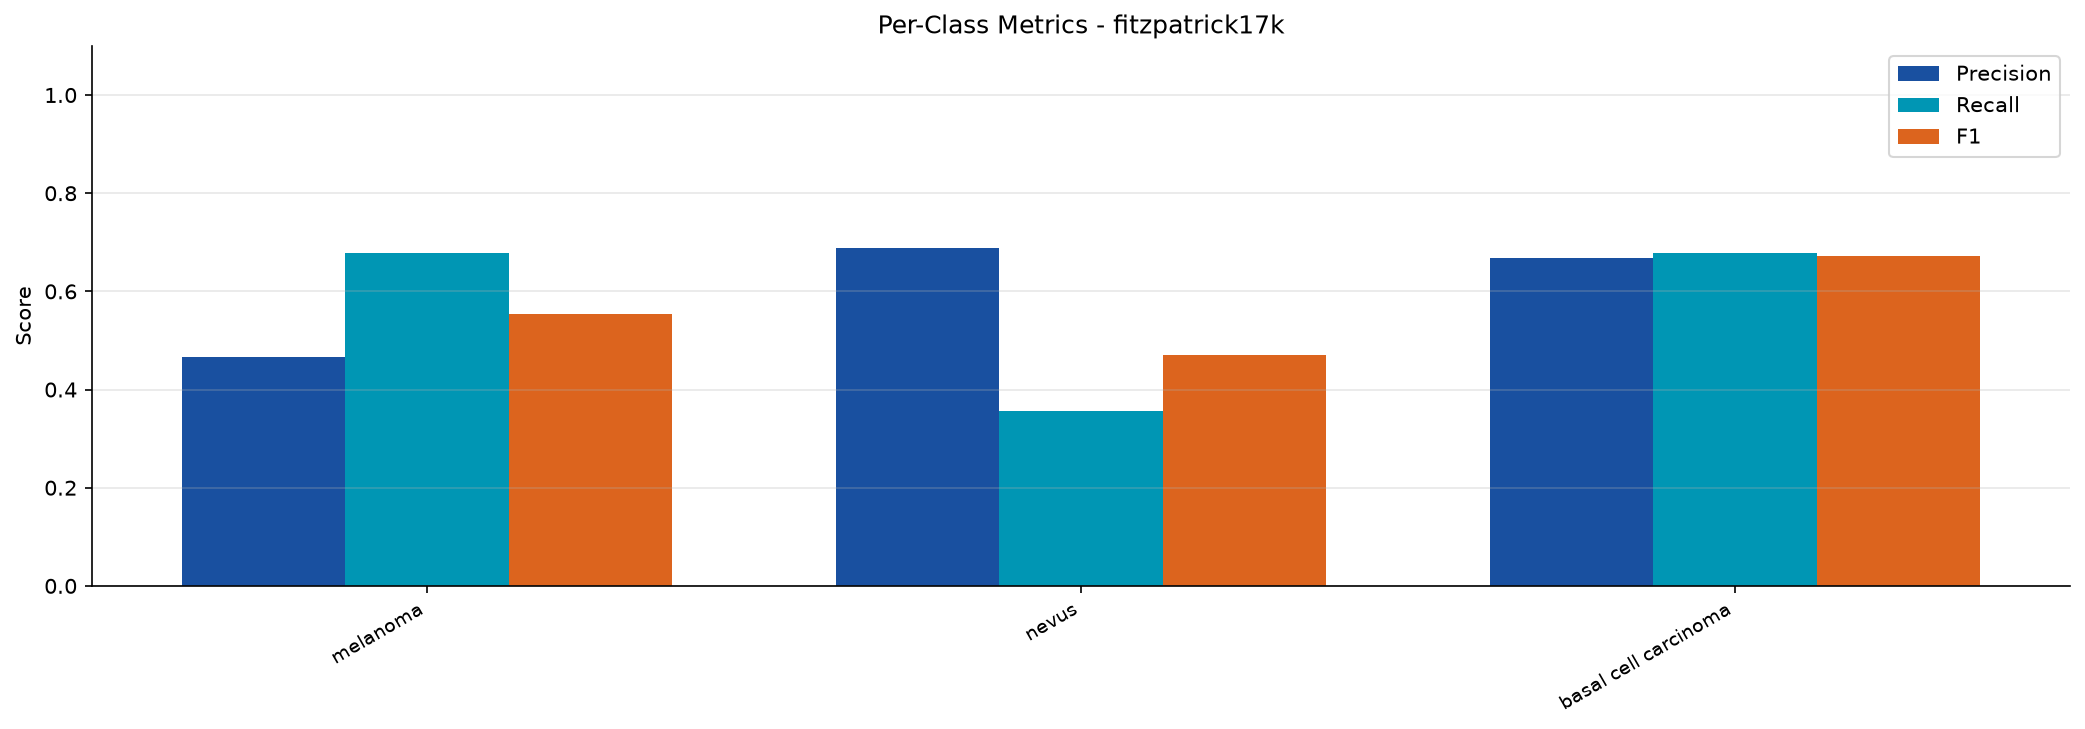

The file beside this chart, header and first rows:
split, class, precision, recall, f1
cross_fitzpatrick17k, melanoma, 0.467, 0.6789, 0.5533
cross_fitzpatrick17k, nevus, 0.6886, 0.3566, 0.4699
cross_fitzpatrick17k, basal cell carcinoma, 0.6678, 0.6779, 0.6728
